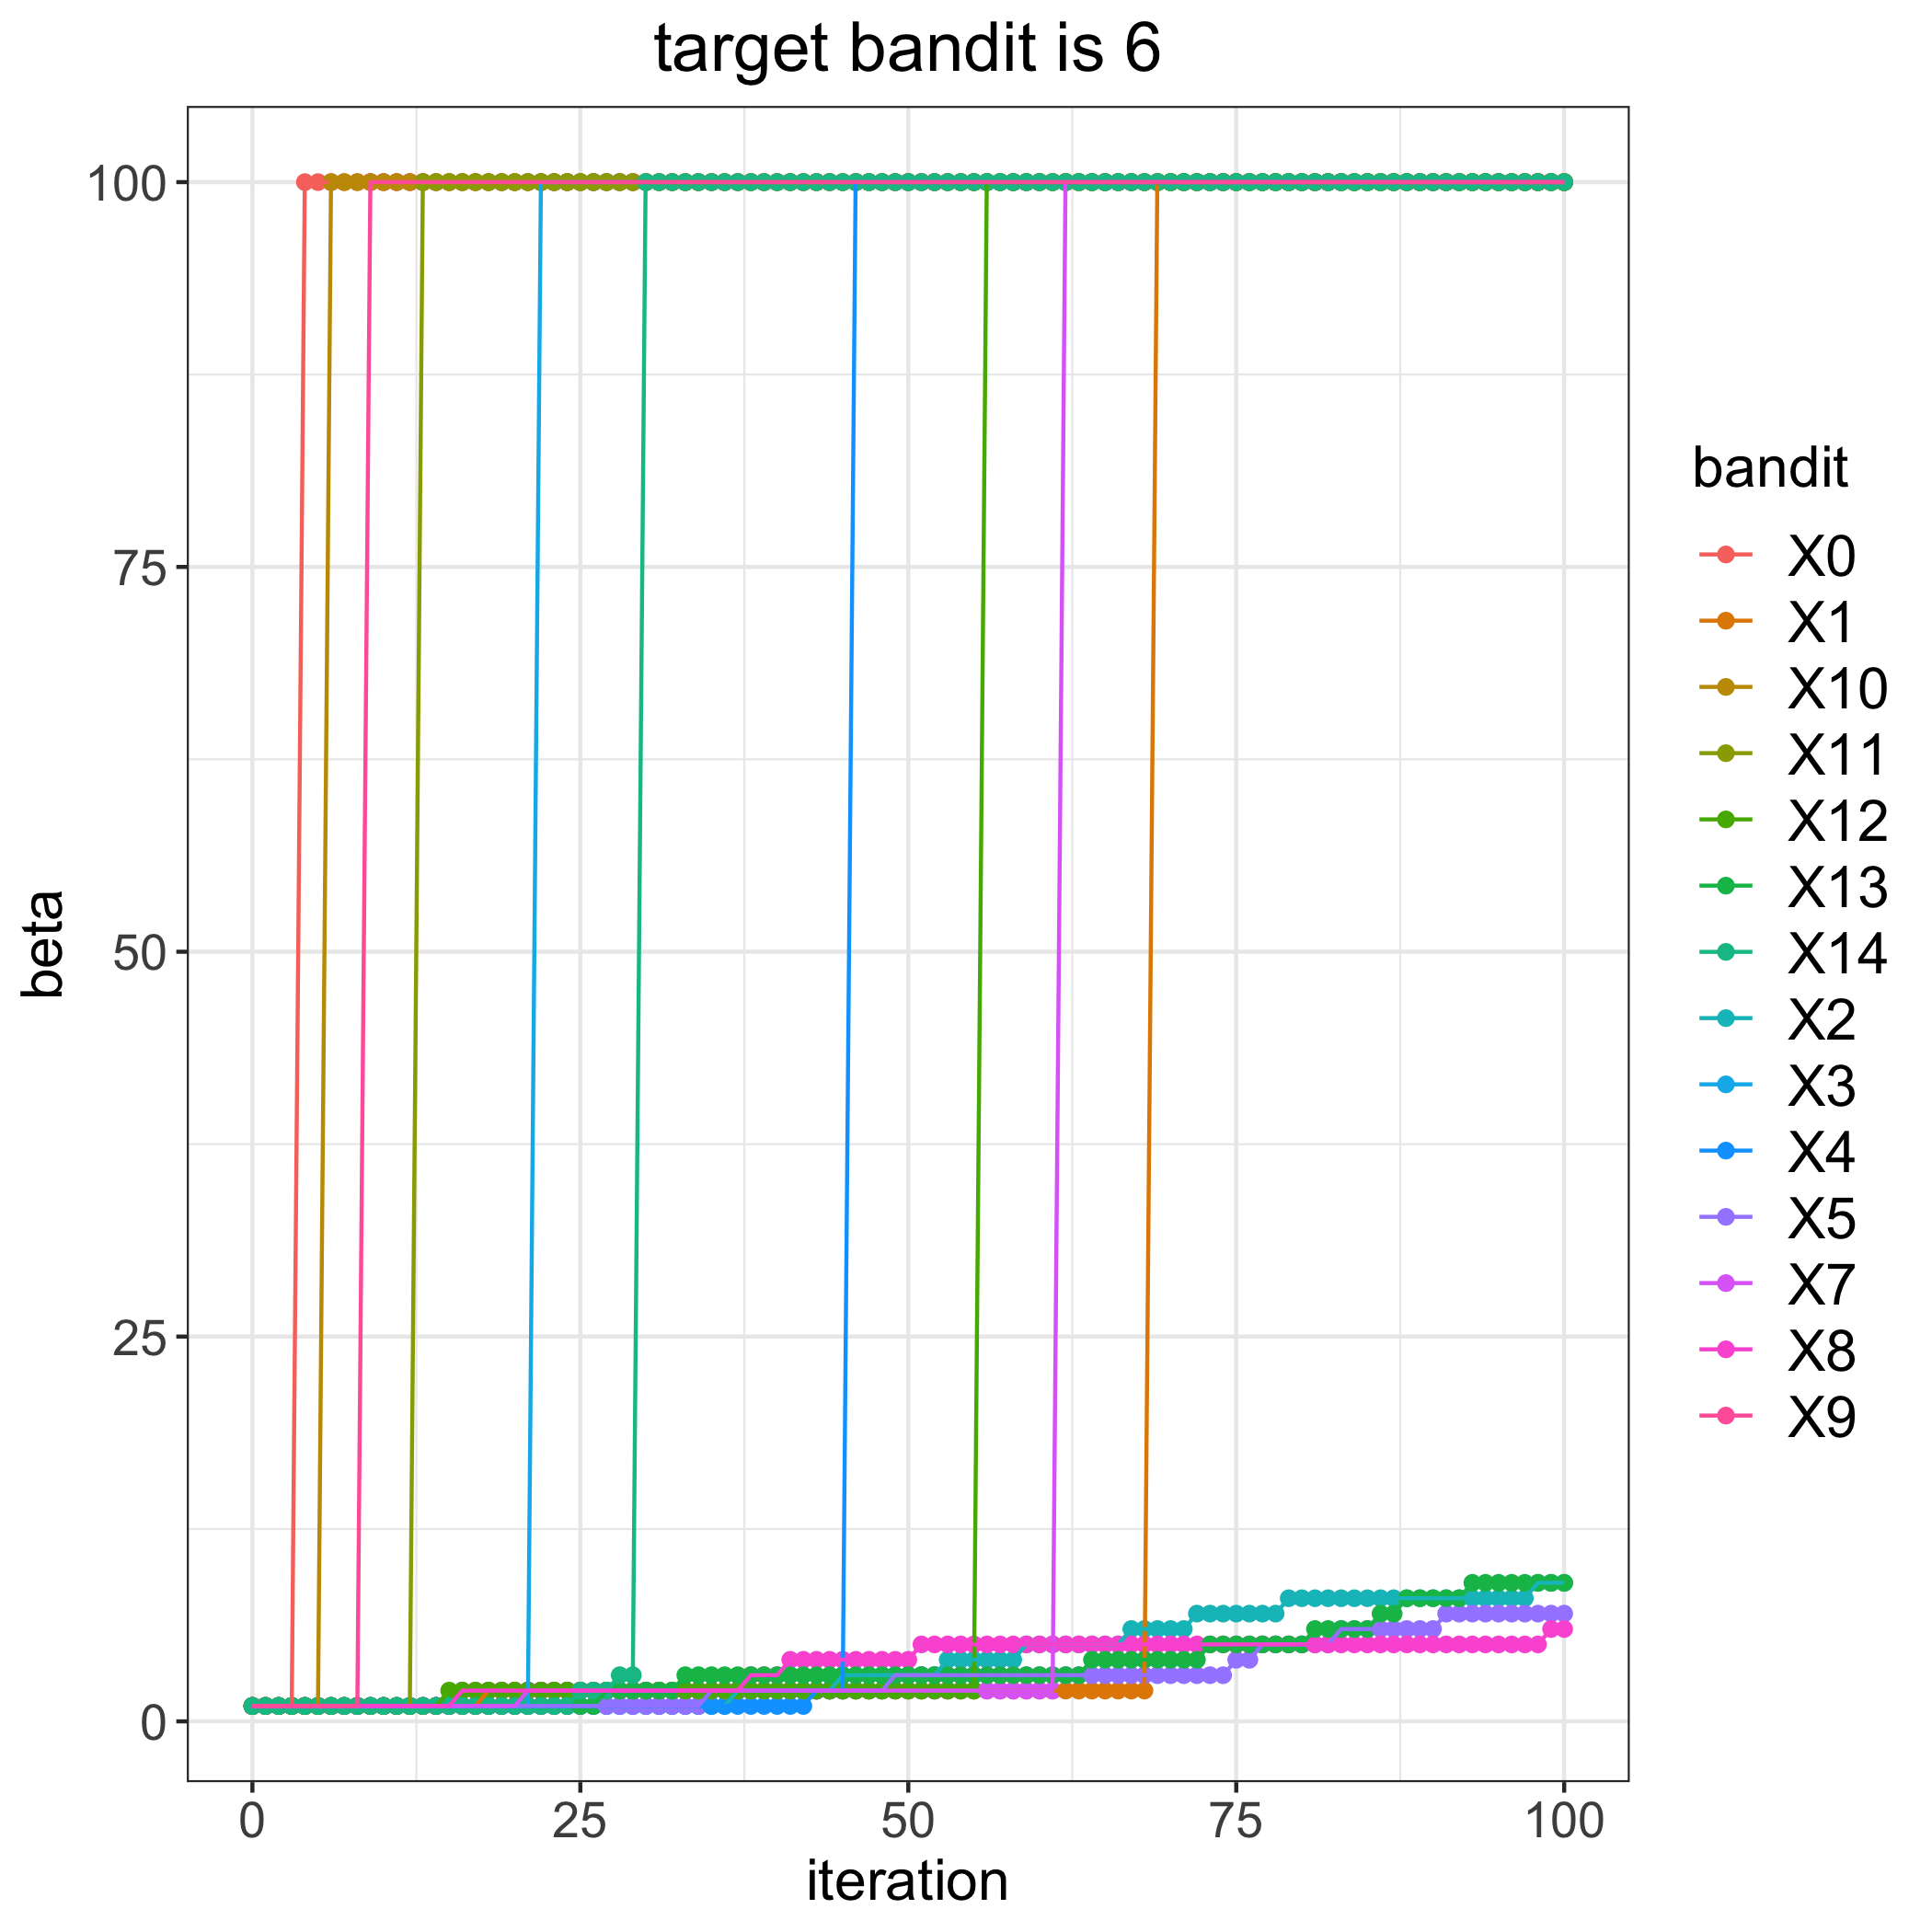

Source data for this figure (header and first rows):
, 0, 1, 2, 3, 4, 5, 7, 8, 9, 10, 11, 12, 13, 14
0, 1, 1, 1, 1, 1, 1, 1, 1, 1, 1, 1, 1, 1, 1
1, 1, 1, 1, 1, 1, 1, 1, 1, 1, 1, 1, 1, 1, 1
2, 1, 1, 1, 1, 1, 1, 1, 1, 1, 1, 1, 1, 1, 1
3, 1, 1, 1, 1, 1, 1, 1, 1, 1, 1, 1, 1, 1, 1
4, 100, 1, 1, 1, 1, 1, 1, 1, 1, 1, 1, 1, 1, 1
5, 100, 1, 1, 1, 1, 1, 1, 1, 1, 1, 1, 1, 1, 1
6, 100, 1, 1, 1, 1, 1, 1, 1, 1, 100, 1, 1, 1, 1
7, 100, 1, 1, 1, 1, 1, 1, 1, 1, 100, 1, 1, 1, 1
8, 100, 1, 1, 1, 1, 1, 1, 1, 1, 100, 1, 1, 1, 1
9, 100, 1, 1, 1, 1, 1, 1, 1, 100, 100, 1, 1, 1, 1
10, 100, 1, 1, 1, 1, 1, 1, 1, 100, 100, 1, 1, 1, 1
11, 100, 1, 1, 1, 1, 1, 1, 1, 100, 100, 1, 1, 1, 1
12, 100, 1, 1, 1, 1, 1, 1, 1, 100, 100, 1, 1, 1, 1
13, 100, 1, 1, 1, 1, 1, 1, 1, 100, 100, 100, 1, 1, 1
14, 100, 1, 1, 1, 1, 1, 1, 1, 100, 100, 100, 1, 1, 1
15, 100, 1, 1, 1, 1, 1, 1, 1, 100, 100, 100, 2, 1, 1
16, 100, 1, 1, 1, 1, 1, 1, 2, 100, 100, 100, 2, 1, 1
17, 100, 1, 1, 1, 1, 1, 1, 2, 100, 100, 100, 2, 1, 1
18, 100, 2, 1, 1, 1, 1, 1, 2, 100, 100, 100, 2, 1, 1
19, 100, 2, 1, 1, 1, 1, 1, 2, 100, 100, 100, 2, 1, 1
20, 100, 2, 1, 1, 1, 1, 1, 2, 100, 100, 100, 2, 1, 1
21, 100, 2, 1, 1, 1, 1, 2, 2, 100, 100, 100, 2, 1, 1
22, 100, 2, 1, 100, 1, 1, 2, 2, 100, 100, 100, 2, 1, 1
23, 100, 2, 1, 100, 1, 1, 2, 2, 100, 100, 100, 2, 1, 1
24, 100, 2, 1, 100, 1, 1, 2, 2, 100, 100, 100, 2, 1, 1
25, 100, 2, 1, 100, 1, 1, 2, 2, 100, 100, 100, 2, 1, 2
26, 100, 2, 1, 100, 1, 1, 2, 2, 100, 100, 100, 2, 1, 2
27, 100, 2, 1, 100, 1, 1, 2, 2, 100, 100, 100, 2, 2, 2
28, 100, 2, 1, 100, 1, 1, 2, 2, 100, 100, 100, 2, 2, 3
29, 100, 2, 1, 100, 1, 1, 2, 2, 100, 100, 100, 2, 2, 3
30, 100, 2, 1, 100, 1, 1, 2, 2, 100, 100, 100, 2, 2, 100
31, 100, 2, 1, 100, 1, 1, 2, 2, 100, 100, 100, 2, 2, 100
32, 100, 2, 1, 100, 1, 1, 2, 2, 100, 100, 100, 2, 2, 100
33, 100, 2, 1, 100, 1, 1, 2, 2, 100, 100, 100, 2, 3, 100
34, 100, 2, 1, 100, 1, 1, 2, 2, 100, 100, 100, 2, 3, 100
35, 100, 2, 1, 100, 1, 2, 2, 2, 100, 100, 100, 2, 3, 100
36, 100, 2, 1, 100, 1, 2, 2, 2, 100, 100, 100, 2, 3, 100
37, 100, 2, 2, 100, 1, 2, 2, 2, 100, 100, 100, 2, 3, 100
38, 100, 2, 2, 100, 1, 2, 2, 3, 100, 100, 100, 2, 3, 100
39, 100, 2, 2, 100, 1, 2, 2, 3, 100, 100, 100, 2, 3, 100
40, 100, 2, 2, 100, 1, 2, 2, 3, 100, 100, 100, 2, 3, 100
41, 100, 2, 2, 100, 1, 2, 2, 4, 100, 100, 100, 2, 3, 100
42, 100, 2, 2, 100, 1, 2, 2, 4, 100, 100, 100, 2, 3, 100
43, 100, 2, 2, 100, 2, 2, 2, 4, 100, 100, 100, 2, 3, 100
44, 100, 2, 2, 100, 2, 2, 2, 4, 100, 100, 100, 2, 3, 100
45, 100, 2, 3, 100, 2, 2, 2, 4, 100, 100, 100, 2, 3, 100
46, 100, 2, 3, 100, 100, 2, 2, 4, 100, 100, 100, 2, 3, 100
47, 100, 2, 3, 100, 100, 2, 2, 4, 100, 100, 100, 2, 3, 100
48, 100, 2, 3, 100, 100, 2, 2, 4, 100, 100, 100, 2, 3, 100
49, 100, 2, 3, 100, 100, 3, 2, 4, 100, 100, 100, 2, 3, 100
50, 100, 2, 3, 100, 100, 3, 2, 4, 100, 100, 100, 2, 3, 100
51, 100, 2, 3, 100, 100, 3, 2, 5, 100, 100, 100, 2, 3, 100
52, 100, 2, 3, 100, 100, 3, 2, 5, 100, 100, 100, 2, 3, 100
53, 100, 2, 4, 100, 100, 3, 2, 5, 100, 100, 100, 2, 3, 100
54, 100, 2, 4, 100, 100, 3, 2, 5, 100, 100, 100, 2, 3, 100
55, 100, 2, 4, 100, 100, 3, 2, 5, 100, 100, 100, 2, 3, 100
56, 100, 2, 4, 100, 100, 3, 2, 5, 100, 100, 100, 100, 3, 100
57, 100, 2, 4, 100, 100, 3, 2, 5, 100, 100, 100, 100, 3, 100
58, 100, 2, 4, 100, 100, 3, 2, 5, 100, 100, 100, 100, 3, 100
59, 100, 2, 5, 100, 100, 3, 2, 5, 100, 100, 100, 100, 3, 100
... 41 more rows
